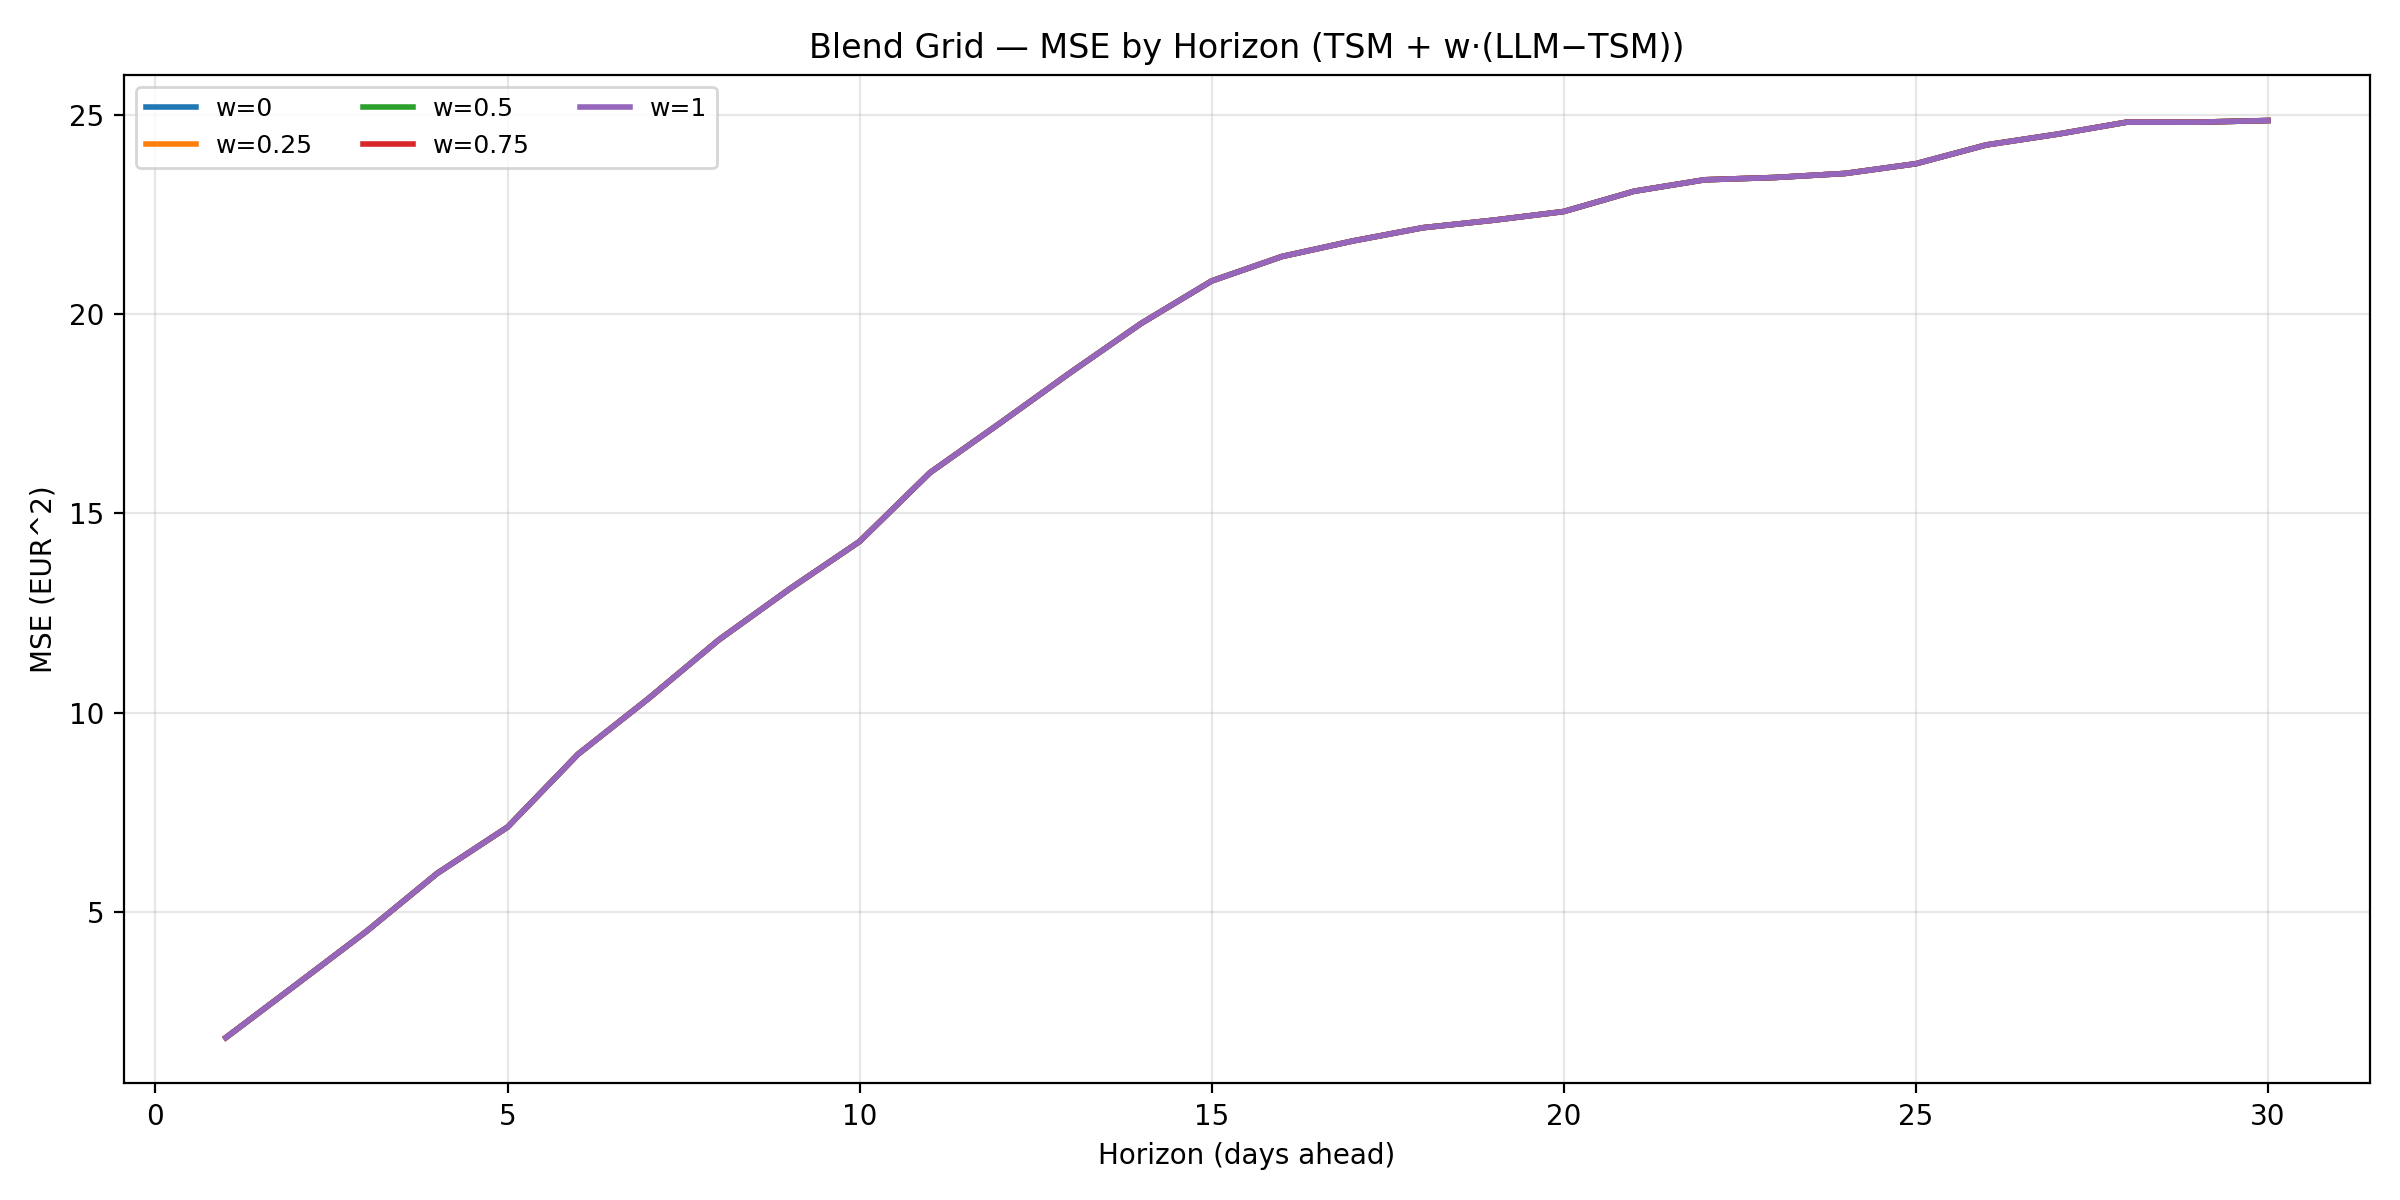

Source data for this figure (header and first rows):
w, horizon, mse
0.0, 1, 1.852
0.25, 1, 1.852
0.5, 1, 1.852
0.75, 1, 1.852
1.0, 1, 1.852
0.0, 2, 3.184
0.25, 2, 3.184
0.5, 2, 3.184
0.75, 2, 3.184
1.0, 2, 3.184
0.0, 3, 4.522
0.25, 3, 4.522
0.5, 3, 4.522
0.75, 3, 4.522
1.0, 3, 4.522
0.0, 4, 5.971
0.25, 4, 5.971
0.5, 4, 5.971
0.75, 4, 5.971
1.0, 4, 5.971
0.0, 5, 7.133
0.25, 5, 7.133
0.5, 5, 7.133
0.75, 5, 7.133
1.0, 5, 7.133
0.0, 6, 8.96
0.25, 6, 8.96
0.5, 6, 8.96
0.75, 6, 8.96
1.0, 6, 8.96
0.0, 7, 10.36
0.25, 7, 10.36
0.5, 7, 10.36
0.75, 7, 10.36
1.0, 7, 10.36
0.0, 8, 11.83
0.25, 8, 11.83
0.5, 8, 11.83
0.75, 8, 11.83
1.0, 8, 11.83
0.0, 9, 13.1
0.25, 9, 13.1
0.5, 9, 13.1
0.75, 9, 13.1
1.0, 9, 13.1
0.0, 10, 14.3
0.25, 10, 14.3
0.5, 10, 14.3
0.75, 10, 14.3
1.0, 10, 14.3
0.0, 11, 16.03
0.25, 11, 16.03
0.5, 11, 16.03
0.75, 11, 16.03
1.0, 11, 16.03
0.0, 12, 17.27
0.25, 12, 17.27
0.5, 12, 17.27
0.75, 12, 17.27
1.0, 12, 17.27
... 90 more rows
